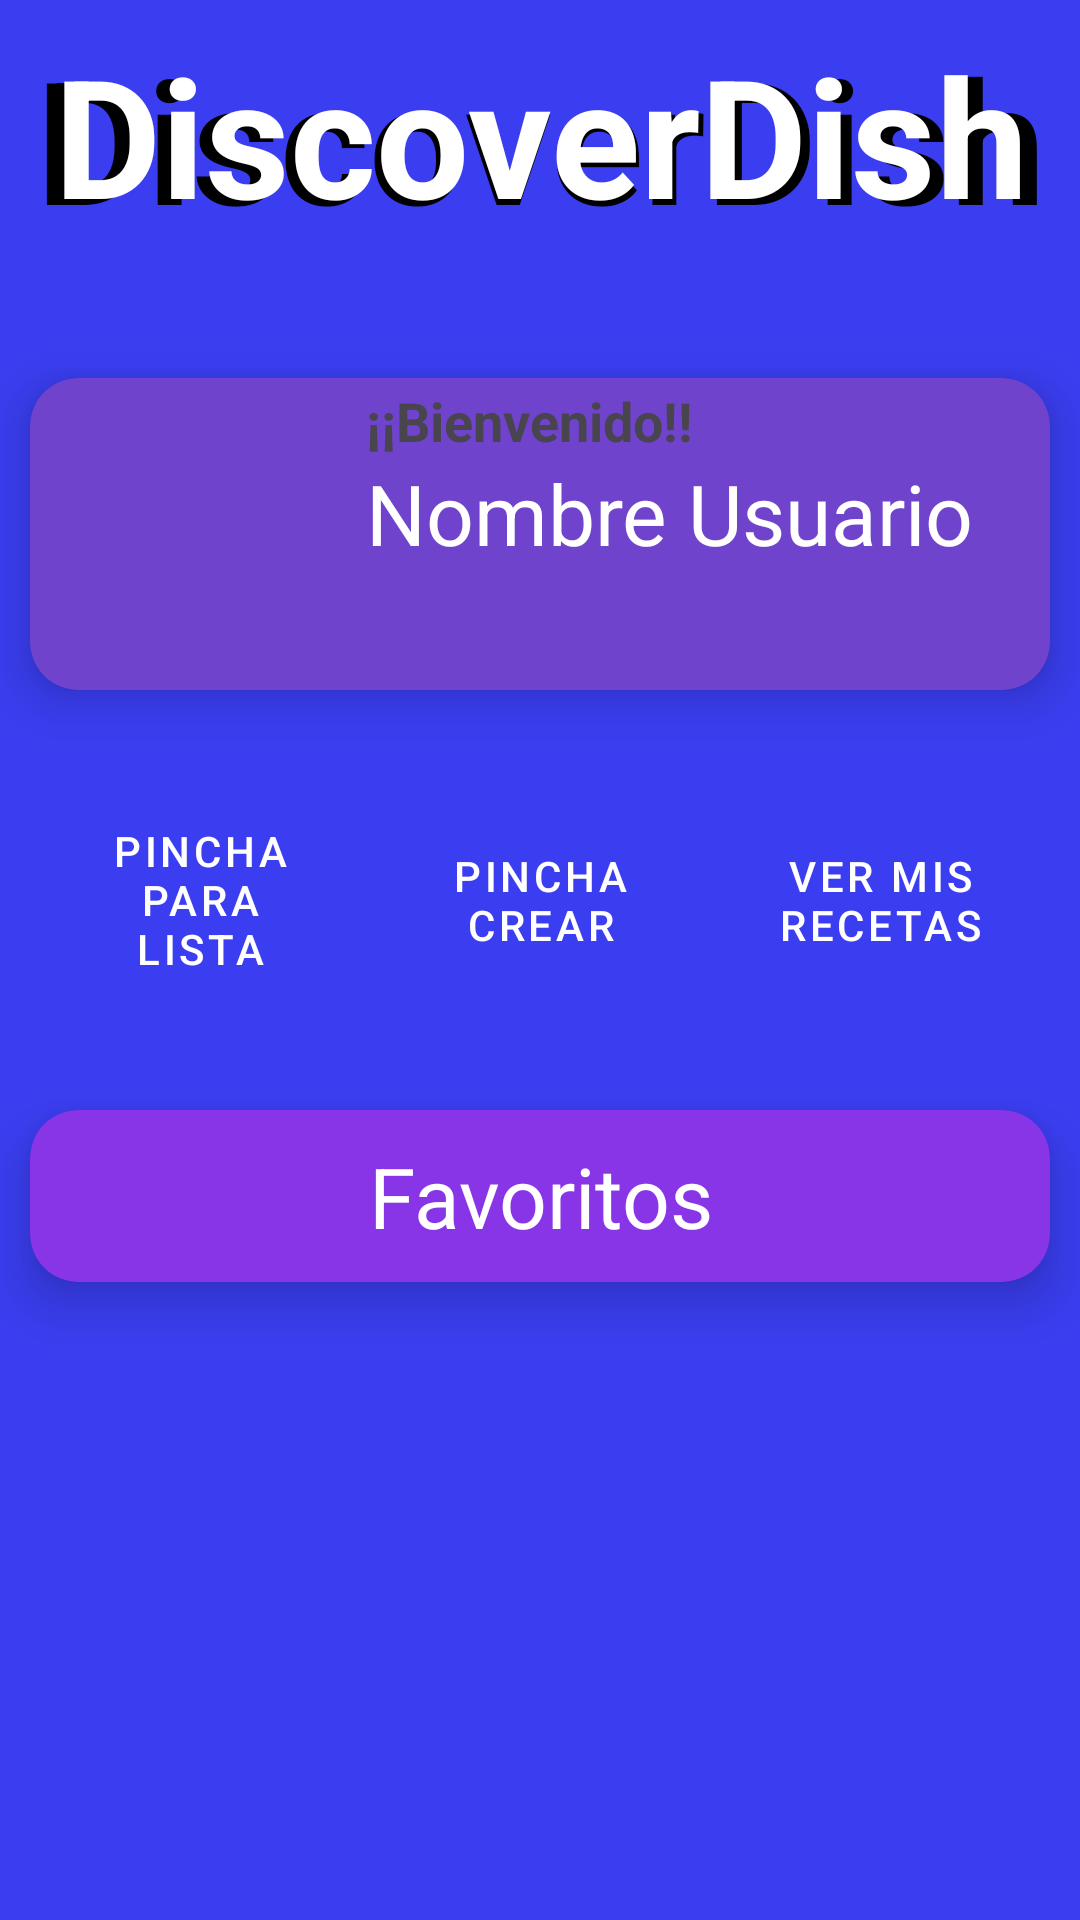

Layout XML and referenced resources for this Android screen:
<!-- AndroidManifest.xml: application theme Theme.DiscoverDishesApp -->
<!-- res/layout/activity_main.xml -->
<?xml version="1.0" encoding="utf-8"?>
<LinearLayout xmlns:android="http://schemas.android.com/apk/res/android"
    xmlns:app="http://schemas.android.com/apk/res-auto"
    xmlns:tools="http://schemas.android.com/tools"
    android:id="@+id/main"
    android:layout_width="match_parent"
    android:layout_height="match_parent"
    tools:context=".MainActivity"
    android:orientation="vertical"
    android:background="#D31219ED">
    <FrameLayout
        android:layout_width="match_parent"
        android:layout_height="100dp"
        android:layout_margin="8dp">

        <ImageView
            android:id="@+id/imageView"
            android:layout_width="match_parent"
            android:layout_height="match_parent"
            android:scaleType="centerCrop"
            android:src="@drawable/prueba1" />


        <TextView
            android:layout_width="match_parent"
            android:layout_height="match_parent"
            android:text="DiscoverDish"
            android:textColor="#000000"
            android:textStyle="bold"
            android:textSize="57sp"
            android:textAlignment="center"/>
        <TextView
            android:layout_width="match_parent"
            android:layout_height="match_parent"
            android:text="DiscoverDish"
            android:textColor="#FFFFFF"
            android:textStyle="bold"
            android:textSize="55sp"
            android:textAlignment="center"/>

    </FrameLayout>

    <androidx.cardview.widget.CardView
        android:layout_width="match_parent"
        android:layout_height="wrap_content"
        app:cardCornerRadius="16dp"
        android:backgroundTint="#7043CC"
        app:cardElevation="10dp"
        android:layout_margin="10dp">
        <LinearLayout
            android:layout_width="match_parent"
            android:layout_height="wrap_content"
            android:orientation="horizontal"
            android:layout_margin="2dp">
            <ImageView
                android:layout_width="100dp"
                android:layout_height="100dp"
                android:layout_marginEnd="10dp"
                android:src="@drawable/ic_user"/>
            <LinearLayout
                android:layout_width="match_parent"
                android:layout_height="wrap_content"
                android:orientation="vertical">
                <TextView
                    android:layout_width="wrap_content"
                    android:layout_height="wrap_content"
                    android:textSize="18sp"
                    android:text="¡¡Bienvenido!!"
                    android:textStyle="bold"/>
                <LinearLayout
                    android:layout_width="match_parent"
                    android:layout_height="wrap_content"
                    android:orientation="horizontal">
                    <TextView
                        android:id="@+id/usernameTextView"
                        android:layout_width="0dp"
                        android:layout_height="wrap_content"
                        android:layout_weight="1"
                        android:textSize="28sp"
                        android:text="Nombre Usuario"
                        android:textColor="@color/white"/>
                </LinearLayout>
            </LinearLayout>
        </LinearLayout>
    </androidx.cardview.widget.CardView>
        <LinearLayout
            android:layout_width="match_parent"
            android:layout_height="100dp"
            android:orientation="horizontal"
            android:layout_margin="10dp">
            <androidx.cardview.widget.CardView
                android:layout_width="wrap_content"
                android:layout_height="wrap_content">
            </androidx.cardview.widget.CardView>
            <Button
                style="@style/Widget.MaterialComponents.Button"
                android:id="@+id/dishesList"
                android:layout_width="0dp"
                android:layout_height="match_parent"
                android:layout_weight="1"
                android:backgroundTint="@color/background_dishes"
                android:text="Pincha para lista">
            </Button>
            <Button
                style="@style/Widget.MaterialComponents.Button"
                android:id="@+id/createDish"
                android:layout_width="0dp"
                android:layout_height="match_parent"
                android:layout_weight="1"
                android:backgroundTint="@color/MakeDish"
                android:text="Pincha Crear">
            </Button>
            <Button
                style="@style/Widget.MaterialComponents.Button"
                android:id="@+id/myDishes"
                android:layout_width="0dp"
                android:layout_height="match_parent"
                android:layout_weight="1"
                android:backgroundTint="@color/MyDishes"
                android:text="Ver mis recetas">
            </Button>
        </LinearLayout>


    <androidx.cardview.widget.CardView
        android:layout_width="match_parent"
        android:layout_height="wrap_content"
        app:cardCornerRadius="16dp"
        android:backgroundTint="#8834E7"
        app:cardElevation="10dp"
        android:layout_margin="10dp">
        <LinearLayout
            android:layout_width="match_parent"
            android:layout_height="wrap_content"
            android:orientation="vertical">
            <TextView
                android:layout_width="match_parent"
                android:layout_height="wrap_content"
                android:layout_margin="10dp"
                android:textSize="28sp"
                android:text="Favoritos"
                android:textColor="@color/white"
                android:textAlignment="center"/>
            <androidx.recyclerview.widget.RecyclerView
                android:id="@+id/recyclerview"
                android:layout_width="match_parent"
                android:layout_height="wrap_content">
            </androidx.recyclerview.widget.RecyclerView>
        </LinearLayout>
    </androidx.cardview.widget.CardView>




</LinearLayout>
<!-- resources referenced by this layout -->
<resources>
  <color name="MakeDish">#4CAF50</color>
  <color name="MyDishes">#D04343</color>
  <color name="background_dishes">#F2961A</color>
  <color name="white">#FFFFFFFF</color>
  <style name="Theme.DiscoverDishesApp" parent="Base.Theme.DiscoverDishesApp" />
  <style name="Base.Theme.DiscoverDishesApp" parent="Theme.Material3.DayNight">
          
          
      </style>
</resources>
